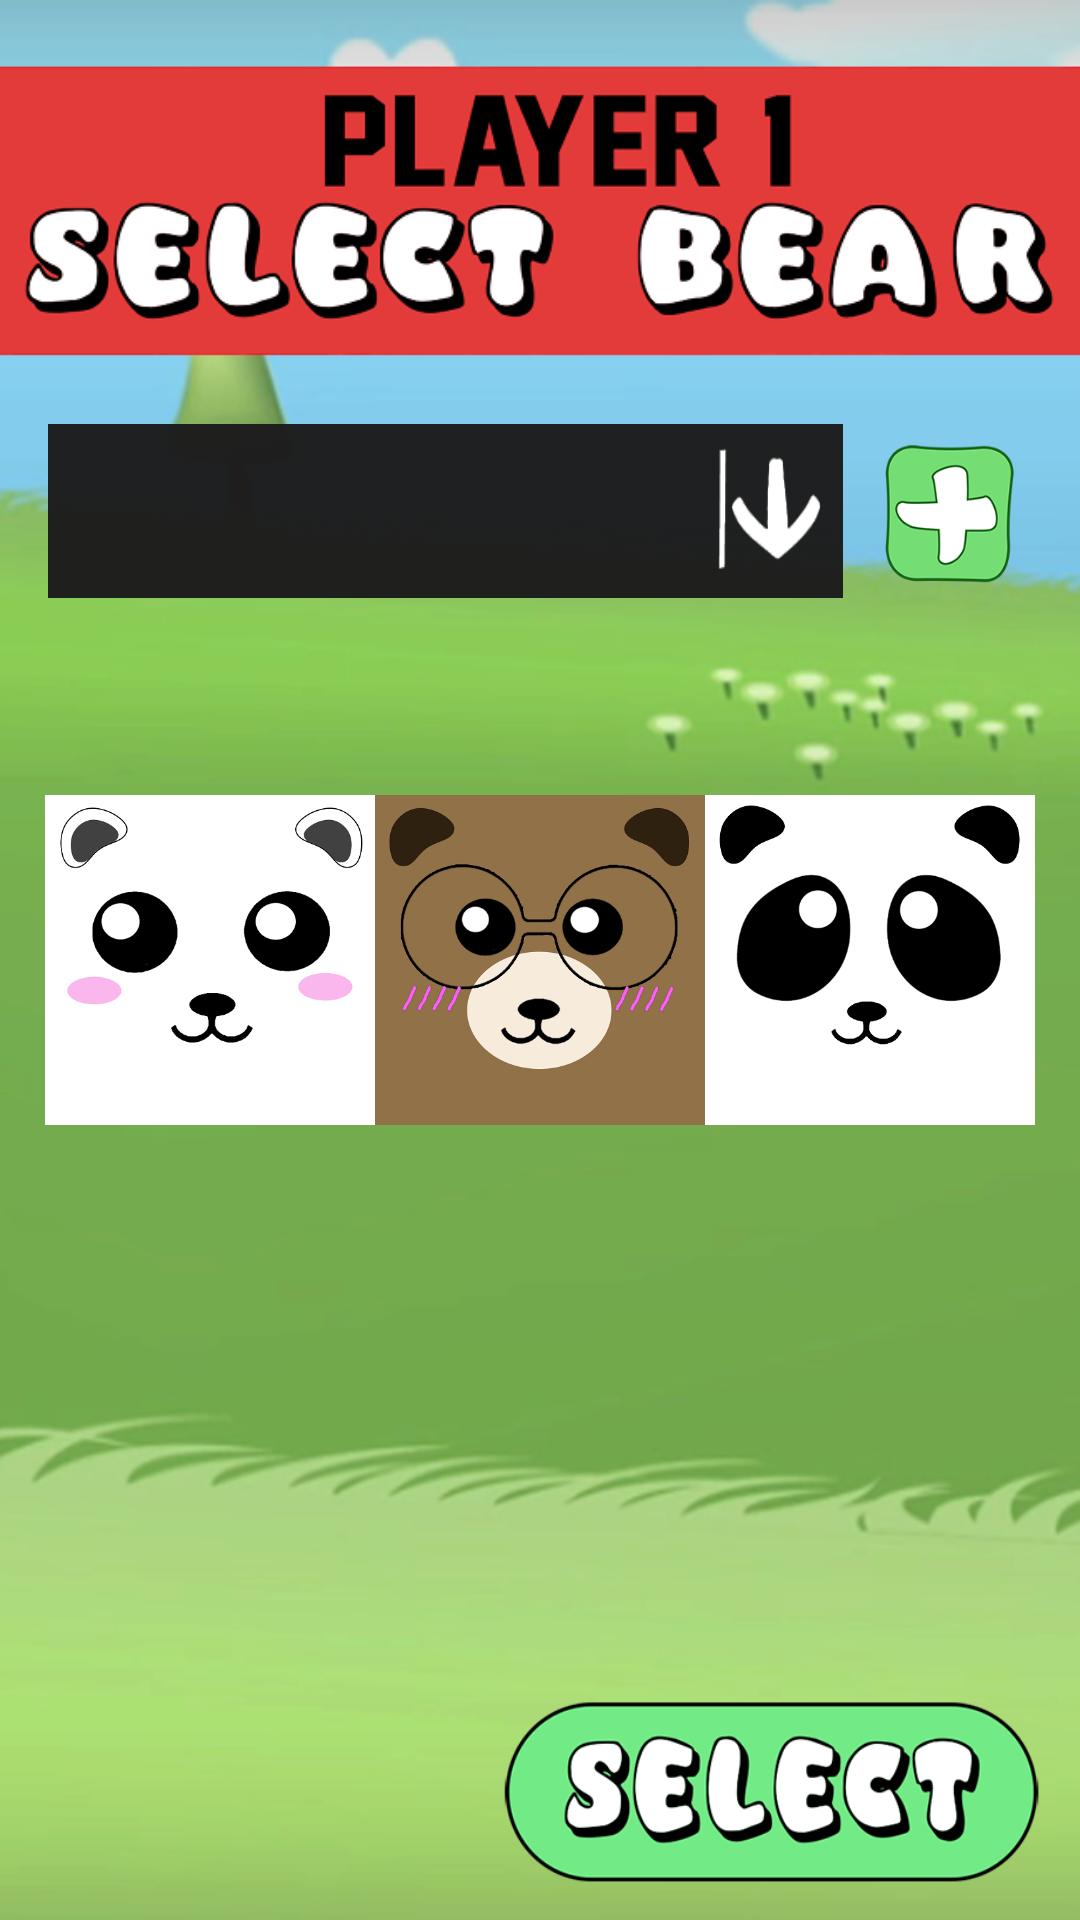

Layout XML and referenced resources for this Android screen:
<!-- AndroidManifest.xml: application theme AppTheme -->
<!-- res/layout/activity_select_bear.xml -->
<?xml version="1.0" encoding="utf-8"?>
<android.support.constraint.ConstraintLayout xmlns:android="http://schemas.android.com/apk/res/android"
    xmlns:app="http://schemas.android.com/apk/res-auto"
    xmlns:tools="http://schemas.android.com/tools"
    android:layout_width="match_parent"
    android:layout_height="match_parent"
    tools:context="com.example.einrick.layout.select_bear">

    <ImageView
        android:id="@+id/imageView8"
        android:layout_width="0dp"
        android:layout_height="0dp"
        android:rotation="0"
        android:scaleType="fitXY"
        app:layout_constraintBottom_toBottomOf="parent"
        app:layout_constraintEnd_toEndOf="parent"
        app:layout_constraintHorizontal_bias="1.0"
        app:layout_constraintStart_toStartOf="parent"
        app:layout_constraintTop_toTopOf="parent"
        app:layout_constraintVertical_bias="1.0"
        app:srcCompat="@drawable/bg4" />

    <Spinner
        android:id="@+id/spinner"
        android:layout_width="0dp"
        android:layout_height="58dp"
        android:layout_marginBottom="8dp"
        android:layout_marginEnd="8dp"
        android:layout_marginStart="16dp"
        android:layout_marginTop="120dp"
        android:background="@drawable/arrowdown"
        app:layout_constraintBottom_toTopOf="@+id/constraintLayout3"
        app:layout_constraintEnd_toStartOf="@+id/addNamebtn"
        app:layout_constraintHorizontal_bias="0.0"
        app:layout_constraintStart_toStartOf="parent"
        app:layout_constraintTop_toTopOf="parent"
        app:layout_constraintVertical_bias="0.271" />


    <ImageButton
        android:id="@+id/addNamebtn"
        android:layout_width="55dp"
        android:layout_height="57dp"
        android:layout_marginEnd="16dp"
        android:background="@null"
        android:onClick="didTapButtonPlus"
        android:scaleType="fitXY"
        app:layout_constraintBottom_toBottomOf="@+id/spinner"
        app:layout_constraintEnd_toEndOf="parent"
        app:layout_constraintTop_toTopOf="@+id/spinner"
        app:layout_constraintVertical_bias="1.0"
        app:srcCompat="@drawable/addbutton" />

    <EditText
        android:id="@+id/customName"
        android:layout_width="0dp"
        android:layout_height="43dp"
        android:layout_marginBottom="4dp"
        android:layout_marginEnd="110dp"
        android:layout_marginStart="16dp"
        android:layout_marginTop="4dp"
        android:ems="10"
        android:hint="ADD USER"
        android:inputType="textPersonName"
        android:textColor="#000000"
        android:textColorHint="#000000"
        android:visibility="invisible"
        app:layout_constraintBottom_toTopOf="@+id/constraintLayout3"
        app:layout_constraintEnd_toEndOf="parent"
        app:layout_constraintHorizontal_bias="0.131"
        app:layout_constraintStart_toStartOf="parent"
        app:layout_constraintTop_toBottomOf="@+id/spinner" />

    <android.support.constraint.ConstraintLayout
        android:id="@+id/constraintLayout3"
        android:layout_width="wrap_content"
        android:layout_height="wrap_content"
        android:layout_marginBottom="8dp"
        android:layout_marginEnd="8dp"
        android:layout_marginStart="8dp"
        android:layout_marginTop="8dp"
        app:layout_constraintBottom_toBottomOf="parent"
        app:layout_constraintEnd_toEndOf="parent"
        app:layout_constraintHorizontal_bias="0.492"
        app:layout_constraintStart_toStartOf="parent"
        app:layout_constraintTop_toTopOf="@+id/imageView8">

        <LinearLayout
            android:layout_width="match_parent"
            android:layout_height="match_parent"
            android:layout_weight="1"
            android:gravity="center"
            android:orientation="horizontal"
            app:layout_constraintBottom_toBottomOf="parent"
            app:layout_constraintEnd_toEndOf="parent"
            app:layout_constraintStart_toStartOf="parent"
            app:layout_constraintTop_toTopOf="parent">

            <ImageButton
                android:id="@+id/icebearIconbtn"
                android:layout_width="110dp"
                android:layout_height="110dp"
                android:layout_weight="1"
                android:background="@drawable/border_black"
                android:onClick="didTapButtonIceBear"
                android:scaleType="fitXY"
                app:srcCompat="@drawable/icebearicon" />

            <ImageButton
                android:id="@+id/grizzIconbtn"
                android:layout_width="110dp"
                android:layout_height="110dp"
                android:layout_weight="1"
                android:background="@null"
                android:onClick="didTapButtonGrizzly"
                android:scaleType="fitXY"
                app:srcCompat="@drawable/grizzicon" />

            <ImageButton
                android:id="@+id/pandaIconbtn"
                android:layout_width="110dp"
                android:layout_height="110dp"
                android:layout_weight="1"
                android:background="@null"
                android:onClick="didTapButtonPanda"
                android:scaleType="fitXY"
                app:srcCompat="@drawable/pandaicon" />

        </LinearLayout>

    </android.support.constraint.ConstraintLayout>

    <ImageView
        android:id="@+id/bearIcon"
        android:layout_width="197dp"
        android:layout_height="0dp"
        android:layout_marginBottom="16dp"
        android:layout_marginEnd="8dp"
        android:layout_marginStart="16dp"
        android:layout_marginTop="8dp"
        android:scaleType="fitCenter"
        app:layout_constraintBottom_toBottomOf="parent"
        app:layout_constraintEnd_toStartOf="@+id/selectBearbtn"
        app:layout_constraintStart_toStartOf="parent"
        app:layout_constraintTop_toBottomOf="@+id/eliName"
        app:srcCompat="@null" />

    <TextView
        android:id="@+id/einrickName"
        android:layout_width="110dp"
        android:layout_height="0dp"
        android:layout_marginStart="8dp"
        android:layout_marginTop="8dp"
        android:layout_weight="1"
        android:text="Elysse"
        android:textAlignment="center"
        android:textAppearance="@style/TextAppearance.AppCompat.Body1"
        android:textSize="24sp"
        android:visibility="invisible"
        app:layout_constraintEnd_toEndOf="@+id/constraintLayout3"
        app:layout_constraintStart_toEndOf="@+id/psyName"
        app:layout_constraintTop_toBottomOf="@+id/constraintLayout3" />

    <TextView
        android:id="@+id/eliName"
        android:layout_width="110dp"
        android:layout_height="0dp"
        android:layout_marginEnd="8dp"
        android:layout_marginTop="8dp"
        android:layout_weight="1"
        android:text="Eli"
        android:textAlignment="center"
        android:textAppearance="@style/TextAppearance.AppCompat.Body1"
        android:textSize="24sp"
        android:visibility="invisible"
        app:layout_constraintEnd_toStartOf="@+id/psyName"
        app:layout_constraintStart_toStartOf="@+id/constraintLayout3"
        app:layout_constraintTop_toBottomOf="@+id/constraintLayout3" />

    <TextView
        android:id="@+id/psyName"
        android:layout_width="110dp"
        android:layout_height="0dp"
        android:layout_marginBottom="8dp"
        android:layout_marginEnd="8dp"
        android:layout_marginStart="8dp"
        android:layout_marginTop="8dp"
        android:layout_weight="1"
        android:text="Louise"
        android:textAlignment="center"
        android:textAppearance="@style/TextAppearance.AppCompat.Body1"
        android:textSize="24sp"
        android:visibility="invisible"
        app:layout_constraintBottom_toTopOf="@+id/bearIcon"
        app:layout_constraintEnd_toEndOf="@+id/constraintLayout3"
        app:layout_constraintStart_toStartOf="@+id/constraintLayout3"
        app:layout_constraintTop_toBottomOf="@+id/constraintLayout3" />

    <ImageButton
        android:id="@+id/selectBearbtn"
        android:layout_width="190dp"
        android:layout_height="69dp"
        android:layout_marginBottom="8dp"
        android:layout_marginEnd="8dp"
        android:background="@null"
        android:onClick="didTapButton"
        android:scaleType="fitXY"
        app:layout_constraintBottom_toBottomOf="parent"
        app:layout_constraintEnd_toEndOf="parent"
        app:srcCompat="@drawable/select" />
</android.support.constraint.ConstraintLayout>
<!-- resources referenced by this layout -->
<resources>
  <!-- drawable addbutton: png bitmap (drawable, 12678 bytes) -->
  <!-- drawable arrowdown: png bitmap (drawable, 3560 bytes) -->
  <!-- drawable bg4: png bitmap (drawable, 138375 bytes) -->
  <!-- drawable border_black (drawable) -->
  <?xml version="1.0" encoding="utf-8"?>
  <shape
      xmlns:android="http://schemas.android.com/apk/res/android"
      android:shape= "rectangle">
  
      <stroke android:width="4dp" android:color="#000000"/>
  </shape>
  <!-- drawable grizzicon: png bitmap (drawable, 60733 bytes) -->
  <!-- drawable icebearicon: png bitmap (drawable, 23116 bytes) -->
  <!-- drawable pandaicon: png bitmap (drawable, 18930 bytes) -->
  <!-- drawable select: png bitmap (drawable, 33084 bytes) -->
  <style name="AppTheme" parent="Theme.AppCompat.NoActionBar">
          
          <item name="colorPrimary">@color/colorPrimary</item>
          <item name="colorPrimaryDark">@color/colorPrimaryDark</item>
          <item name="colorAccent">@color/colorAccent</item>
      </style>
  <color name="colorPrimary">#000000</color>
  <color name="colorPrimaryDark">#303F9F</color>
  <color name="colorAccent">#FF4081</color>
</resources>
